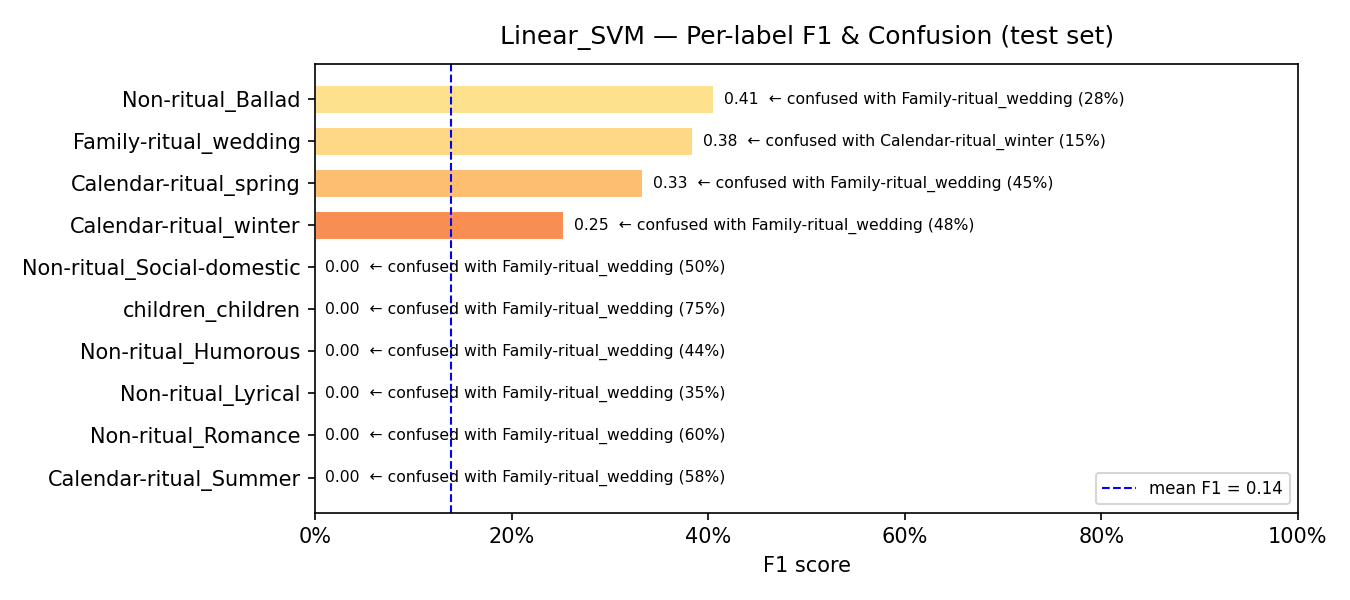

The file beside this chart, header and first rows:
model, label, support, precision, recall, f1, confusion_rate, top_confused_with, top_confused_pct
Linear_SVM, Calendar-ritual_Summer, 38, 0.0, 0.0, 0.0, 1.0, Family-ritual_wedding, 0.5789
Linear_SVM, Non-ritual_Romance, 5, 0.0, 0.0, 0.0, 1.0, Family-ritual_wedding, 0.6
Linear_SVM, Non-ritual_Lyrical, 31, 0.0, 0.0, 0.0, 1.0, Family-ritual_wedding, 0.3548
Linear_SVM, Non-ritual_Humorous, 16, 0.0, 0.0, 0.0, 1.0, Family-ritual_wedding, 0.4375
Linear_SVM, children_children, 8, 0.0, 0.0, 0.0, 1.0, Family-ritual_wedding, 0.75
Linear_SVM, Non-ritual_Social-domestic, 8, 0.0, 0.0, 0.0, 1.0, Family-ritual_wedding, 0.5
Linear_SVM, Calendar-ritual_winter, 44, 0.2857, 0.2273, 0.2532, 0.7727, Family-ritual_wedding, 0.4773
Linear_SVM, Calendar-ritual_spring, 55, 0.3396, 0.3273, 0.3333, 0.6727, Family-ritual_wedding, 0.4545
Linear_SVM, Family-ritual_wedding, 52, 0.2564, 0.7692, 0.3846, 0.2308, Calendar-ritual_winter, 0.1538
Linear_SVM, Non-ritual_Ballad, 60, 0.3699, 0.45, 0.406, 0.55, Family-ritual_wedding, 0.2833
